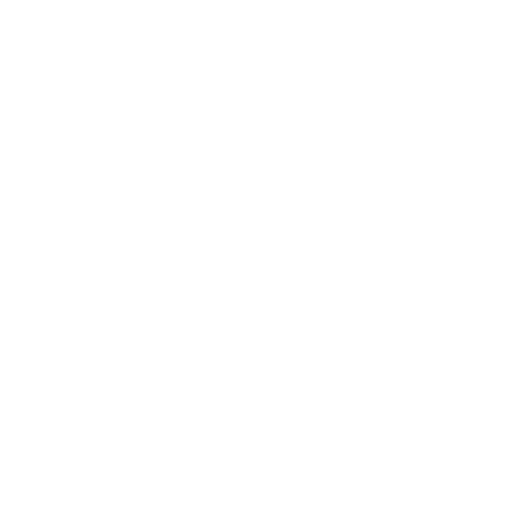
t = 0.00 s
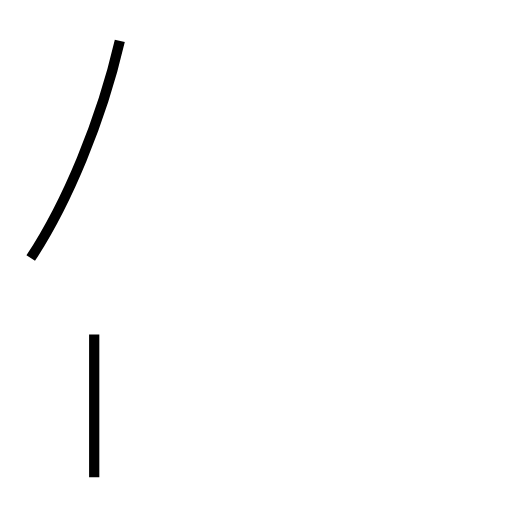
t = 1.11 s
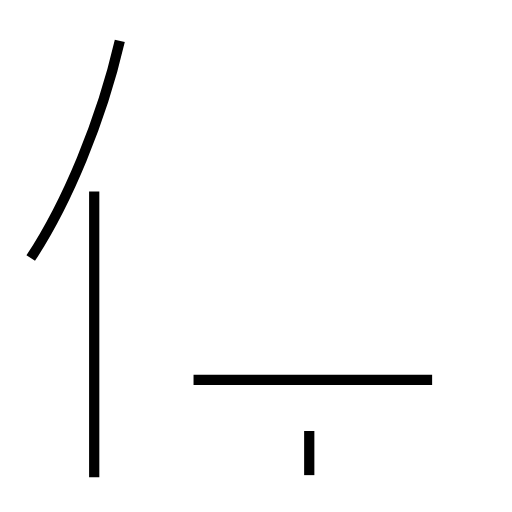
t = 2.36 s
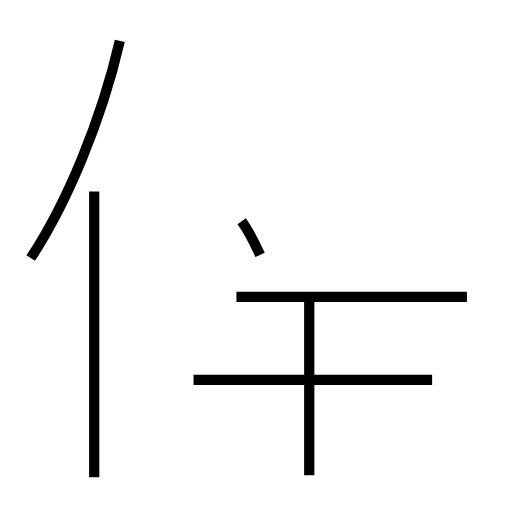
t = 3.53 s
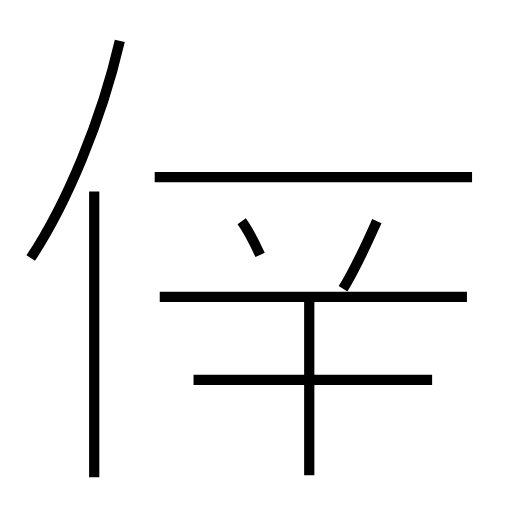
t = 4.91 s
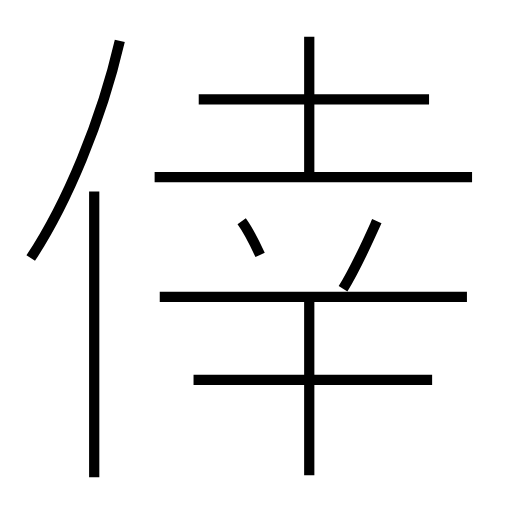
t = 6.00 s

The animated SVG that drew these frames (rendered in a browser with its animation timeline set to each time). Animation: 10 SMIL elements (animate=10); one cycle of 6.00 s.

<?xml version='1.0' encoding='utf-8'?>
<svg viewBox="0.0 -6.0 50.0 50.0" version="1.1" xmlns="http://www.w3.org/2000/svg"><rect x="-1000" y="-1000" width="2000" height="2000" stroke="white" fill="white" /><g style="fill:none;stroke:#000000;stroke-width:1"><path d="M 3.0 -18.8 C 6.5 -24.1 9.9 -32.2 11.7 -40.0 " transform="translate(0.0 38.0)" stroke-dasharray="23.023225653785055" stroke-dashoffset="23.023225653785055"><animate attributeName="stroke-dashoffset" from="23.023225653785055" to="0" dur="0.6906967696135516s" begin="0s; anim_end.end" fill="freeze" id="anim0" /></path><path d="M 9.2 2.6 L 9.2 -25.3 " transform="translate(0.0 38.0)" stroke-dasharray="27.900000000000002" stroke-dashoffset="27.900000000000002"><animate attributeName="stroke-dashoffset" from="27.900000000000002" to="0" dur="0.8370000000000001s" begin="anim0.end" fill="freeze" id="anim1" /></path><path d="M 42.2 -6.9 L 18.9 -6.9 " transform="translate(0.0 38.0)" stroke-dasharray="23.300000000000004" stroke-dashoffset="23.300000000000004"><animate attributeName="stroke-dashoffset" from="23.300000000000004" to="0" dur="0.6990000000000001s" begin="anim1.end" fill="freeze" id="anim2" /></path><path d="M 30.2 2.4 L 30.2 -14.8 " transform="translate(0.0 38.0)" stroke-dasharray="17.2" stroke-dashoffset="17.2"><animate attributeName="stroke-dashoffset" from="17.2" to="0" dur="0.516s" begin="anim2.end" fill="freeze" id="anim3" /></path><path d="M 25.4 -19.1 C 24.9 -20.2 24.4 -21.3 23.6 -22.4 " transform="translate(0.0 38.0)" stroke-dasharray="3.766213152721804" stroke-dashoffset="3.766213152721804"><animate attributeName="stroke-dashoffset" from="3.766213152721804" to="0" dur="0.11298639458165412s" begin="anim3.end" fill="freeze" id="anim4" /></path><path d="M 45.6 -15.0 L 15.6 -15.0 " transform="translate(0.0 38.0)" stroke-dasharray="30.0" stroke-dashoffset="30.0"><animate attributeName="stroke-dashoffset" from="30.0" to="0" dur="0.8999999999999999s" begin="anim4.end" fill="freeze" id="anim5" /></path><path d="M 33.5 -15.8 C 34.8 -17.9 35.9 -20.4 36.8 -22.4 " transform="translate(0.0 38.0)" stroke-dasharray="7.384580408055736" stroke-dashoffset="7.384580408055736"><animate attributeName="stroke-dashoffset" from="7.384580408055736" to="0" dur="0.22153741224167206s" begin="anim5.end" fill="freeze" id="anim6" /></path><path d="M 46.1 -26.7 L 15.1 -26.7 " transform="translate(0.0 38.0)" stroke-dasharray="31.0" stroke-dashoffset="31.0"><animate attributeName="stroke-dashoffset" from="31.0" to="0" dur="0.9299999999999999s" begin="anim6.end" fill="freeze" id="anim7" /></path><path d="M 30.2 -26.6 L 30.2 -40.4 " transform="translate(0.0 38.0)" stroke-dasharray="13.799999999999997" stroke-dashoffset="13.799999999999997"><animate attributeName="stroke-dashoffset" from="13.799999999999997" to="0" dur="0.4139999999999999s" begin="anim7.end" fill="freeze" id="anim8" /></path><path d="M 41.9 -34.3 L 19.4 -34.3" transform="translate(0.0 38.0)" stroke-dasharray="22.5" stroke-dashoffset="22.5"><animate attributeName="stroke-dashoffset" from="22.5" to="0" dur="0.6749999999999999s" begin="anim8.end" fill="freeze" id="anim_end" /></path></g></svg>
